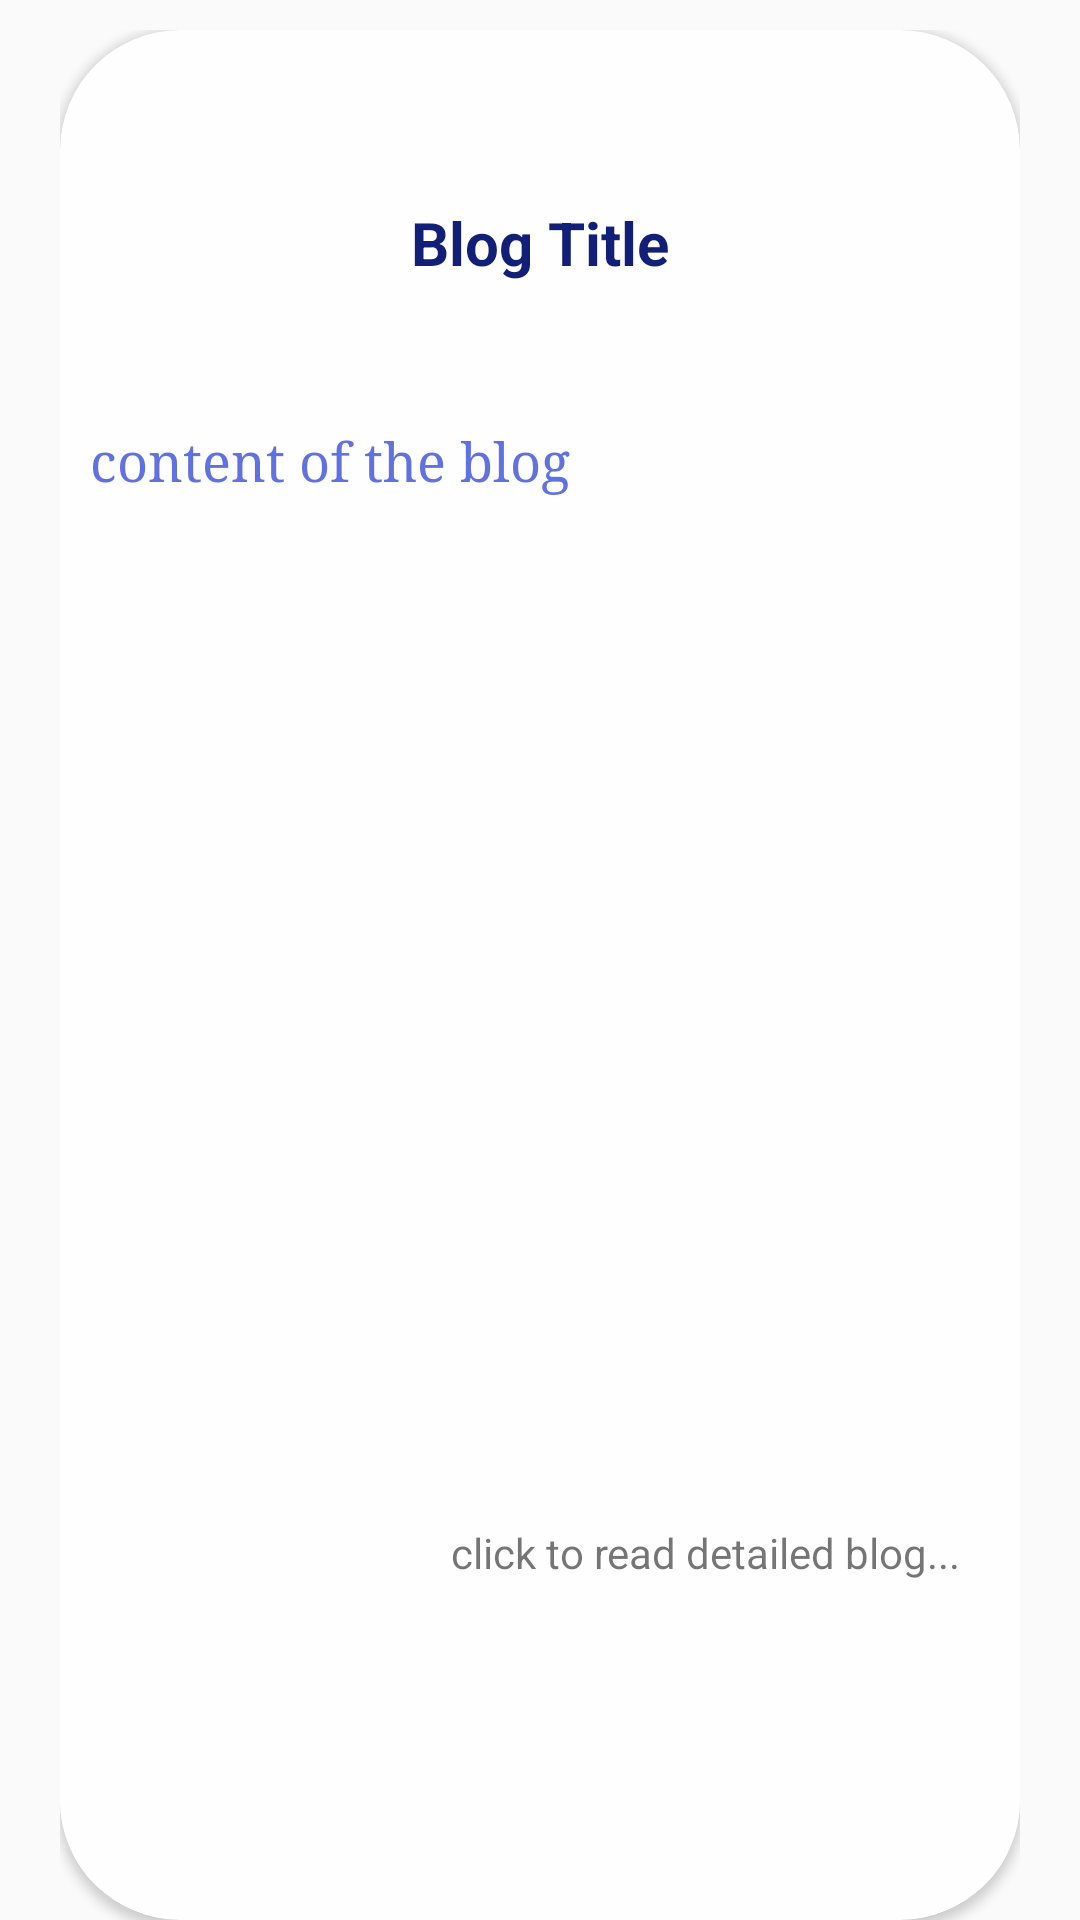

Produce the Android XML layout that renders to this screen, including the resource entries it uses.
<!-- AndroidManifest.xml: application theme AppTheme -->
<!-- res/layout/display_blog.xml -->
<?xml version="1.0" encoding="utf-8"?>
<LinearLayout xmlns:android="http://schemas.android.com/apk/res/android"
    android:layout_width="match_parent"
    android:layout_height="match_parent"
    xmlns:app="http://schemas.android.com/apk/res-auto"
    android:paddingLeft="@dimen/editTextSize"
    android:paddingRight="@dimen/editTextSize">
<LinearLayout
    android:layout_marginTop="10sp"
    android:layout_width="match_parent"
    android:layout_height="match_parent">
    <android.support.v7.widget.CardView
        android:layout_width="match_parent"
        android:layout_height="match_parent"
        app:cardBackgroundColor="@color/white"
        app:cardCornerRadius="40dp"
        android:background="@color/spash_text">
        <LinearLayout
            android:layout_width="match_parent"
            android:layout_height="match_parent"
            android:weightSum="5"
            android:layout_marginTop="10dp"
            android:layout_marginBottom="10dp"
            android:orientation="vertical">
            <TextView
                android:layout_width="match_parent"
                android:id="@+id/title"
                android:layout_height="0dp"
                android:layout_weight="1"
                android:text="Blog Title"
                android:gravity="center"
                android:clickable="false"
                android:textStyle="bold"
                android:textSize="@dimen/textview"
                android:textColor="@color/blog_title"/>
            <TextView
                android:typeface="serif"
                android:layout_width="match_parent"
                android:layout_height="0dp"
                android:layout_weight="3"
                android:clickable="false"
                android:id="@+id/content"
                android:paddingLeft="10sp"
                android:background="@color/white"
                android:text="content of the blog"
                android:textSize="18dp"
                android:textColor="@color/content"
                android:maxLines="4"
                android:ellipsize="end"
                android:focusable="false"/>
            <TextView
                android:layout_marginTop="1sp"
                android:layout_width="match_parent"
                android:layout_height="0dp"
                android:layout_weight="1"
                android:gravity="end"
                android:clickable="false"
                android:paddingRight="20sp"
                android:text="click to read detailed blog..."
                android:background="@color/white"/>
        </LinearLayout>
    </android.support.v7.widget.CardView>
</LinearLayout>
</LinearLayout>
<!-- resources referenced by this layout -->
<resources>
  <color name="blog_title">#111f76</color>
  <color name="content">#6072e1</color>
  <color name="spash_text">#df1421</color>
  <color name="white">#fffefe</color>
  <dimen name="editTextSize">20sp</dimen>
  <dimen name="textview">20sp</dimen>
  <style name="AppTheme" parent="Theme.AppCompat.Light.DarkActionBar">
          
          <item name="colorPrimary">@color/colorPrimary</item>
          <item name="colorPrimaryDark">@color/colorPrimaryDark</item>
          <item name="colorAccent">@color/colorAccent</item>
      </style>
  <color name="colorPrimary">#f90515</color>
  <color name="colorPrimaryDark">#7c030a</color>
  <color name="colorAccent">#FF4081</color>
</resources>
